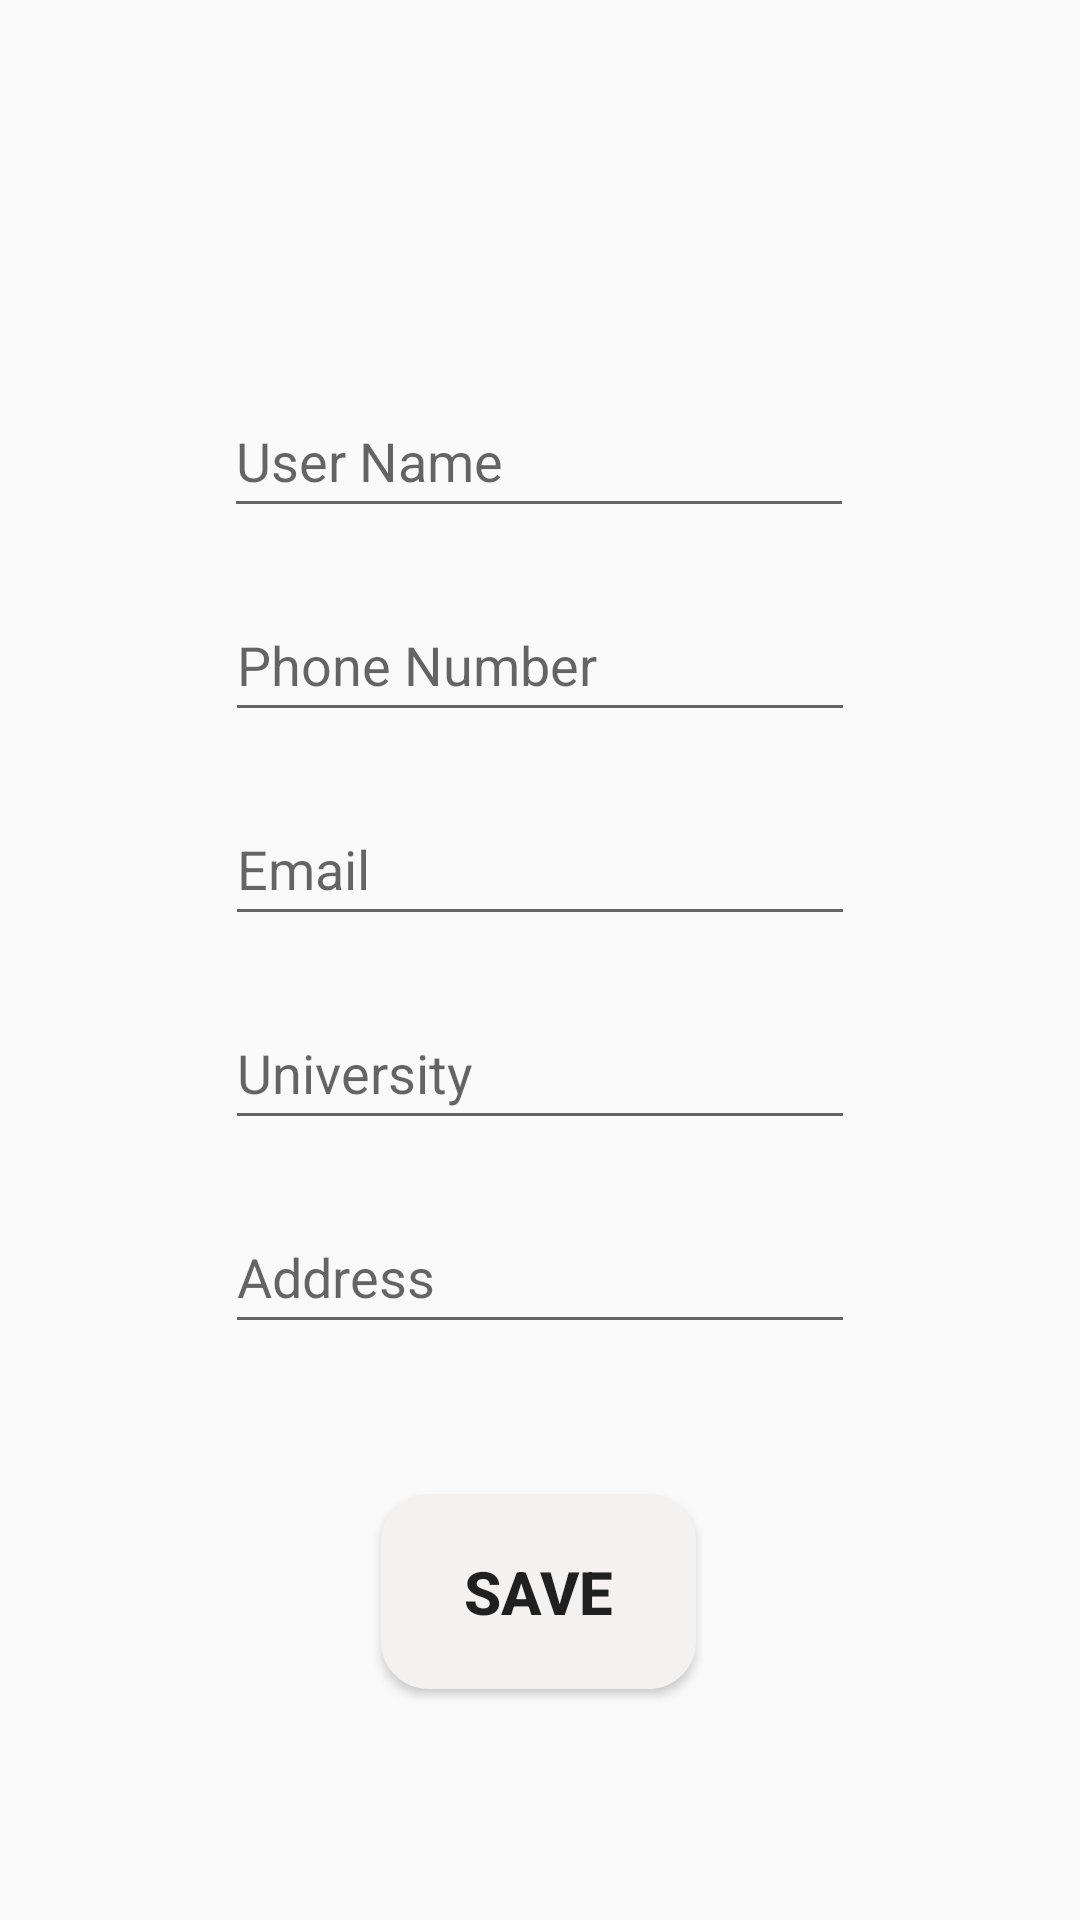

Here is an Android app screen rendered from its layout file. Give the layout XML and the strings, colors and styles it references.
<!-- AndroidManifest.xml: application theme Theme.StudentDelivery -->
<!-- res/layout/activity_profile.xml -->
<?xml version="1.0" encoding="utf-8"?>
<androidx.constraintlayout.widget.ConstraintLayout xmlns:android="http://schemas.android.com/apk/res/android"
    xmlns:app="http://schemas.android.com/apk/res-auto"
    xmlns:tools="http://schemas.android.com/tools"
    android:layout_width="match_parent"
    android:layout_height="match_parent"
    tools:context=".Profile">

    <ImageView
        android:id="@+id/profile_image"
        android:layout_width="wrap_content"
        android:layout_height="wrap_content"
        android:layout_marginTop="68dp"
        android:clickable="true"
        android:contentDescription="@string/profile_image"
        app:layout_constraintEnd_toEndOf="parent"
        app:layout_constraintHorizontal_bias="0.498"
        app:layout_constraintStart_toStartOf="parent"
        app:layout_constraintTop_toTopOf="parent"
        app:srcCompat="@drawable/icons8_student_registration_100"
        android:focusable="true" />

    <EditText
        android:id="@+id/user_name_profile"
        android:layout_width="wrap_content"
        android:layout_height="wrap_content"
        android:layout_marginTop="60dp"
        android:autofillHints="username"
        android:ems="10"
        android:hint="@string/user_name"
        android:inputType="textPersonName"
        android:minHeight="48dp"
        app:layout_constraintEnd_toEndOf="parent"
        app:layout_constraintHorizontal_bias="0.497"
        app:layout_constraintStart_toStartOf="parent"
        app:layout_constraintTop_toBottomOf="@+id/profile_image" />

    <EditText
        android:id="@+id/phone_number_profile"
        android:layout_width="wrap_content"
        android:layout_height="wrap_content"
        android:layout_marginTop="20dp"
        android:autofillHints="phone"
        android:ems="10"
        android:hint="@string/phone_number"
        android:inputType="phone"
        android:minHeight="48dp"
        app:layout_constraintEnd_toEndOf="parent"
        app:layout_constraintStart_toStartOf="parent"
        app:layout_constraintTop_toBottomOf="@+id/user_name_profile" />

    <EditText
        android:id="@+id/Email_profile"
        android:layout_width="wrap_content"
        android:layout_height="wrap_content"
        android:layout_marginTop="20dp"
        android:autofillHints="emailAddress"
        android:ems="10"
        android:hint="@string/email"
        android:inputType="textEmailAddress"
        android:minHeight="48dp"
        app:layout_constraintEnd_toEndOf="parent"
        app:layout_constraintStart_toStartOf="parent"
        app:layout_constraintTop_toBottomOf="@+id/phone_number_profile" />

    <EditText
        android:id="@+id/university_name_profile"
        android:layout_width="wrap_content"
        android:layout_height="wrap_content"
        android:layout_marginTop="20dp"
        android:ems="10"
        android:hint="@string/university"
        android:importantForAutofill="no"
        android:inputType="textPersonName"
        android:minHeight="48dp"
        app:layout_constraintEnd_toEndOf="parent"
        app:layout_constraintStart_toStartOf="parent"
        app:layout_constraintTop_toBottomOf="@+id/Email_profile" />

    <EditText
        android:id="@+id/address_profile"
        android:layout_width="wrap_content"
        android:layout_height="wrap_content"
        android:layout_marginTop="20dp"
        android:autofillHints="no"
        android:ems="10"
        android:hint="@string/address"
        android:inputType="textPersonName"
        android:minHeight="48dp"
        app:layout_constraintEnd_toEndOf="parent"
        app:layout_constraintStart_toStartOf="parent"
        app:layout_constraintTop_toBottomOf="@+id/university_name_profile" />

    <Button
        android:id="@+id/save_profile"
        android:layout_width="105dp"
        android:layout_height="65dp"
        android:background="@drawable/rect_rounded_button"
        android:backgroundTint="#F4F1F1"
        android:hapticFeedbackEnabled="false"
        android:text="@string/save"
        android:textSize="20sp"
        android:textStyle="bold"
        app:layout_constraintBottom_toBottomOf="parent"
        app:layout_constraintEnd_toEndOf="parent"
        app:layout_constraintHorizontal_bias="0.498"
        app:layout_constraintStart_toStartOf="parent"
        app:layout_constraintTop_toBottomOf="@+id/address_profile"
        app:layout_constraintVertical_bias="0.395" />
</androidx.constraintlayout.widget.ConstraintLayout>
<!-- resources referenced by this layout -->
<resources>
  <!-- drawable rect_rounded_button (drawable) -->
  <?xml version="1.0" encoding="utf-8"?>
  <shape xmlns:android="http://schemas.android.com/apk/res/android">
      <solid android:color="@color/black"/>
      <stroke android:color="@color/white" android:width="1.5dp"/>
      <corners android:radius="15dp"/>
  </shape>
  <string name="address">Address</string>
  <string name="email">Email</string>
  <string name="phone_number">Phone Number</string>
  <string name="profile_image">profile image</string>
  <string name="save">Save</string>
  <string name="university">University</string>
  <string name="user_name">User Name</string>
  <style name="Theme.StudentDelivery" parent="Theme.AppCompat.Light.DarkActionBar">
          
          <item name="colorPrimary">@color/purple_500</item>
          <item name="colorPrimaryDark">@color/purple_700</item>
          <item name="colorAccent">@color/teal_200</item>
          
      </style>
  <color name="black">#FF000000</color>
  <color name="white">#FFFFFFFF</color>
  <color name="purple_500">#FF6200EE</color>
  <color name="purple_700">#FF3700B3</color>
  <color name="teal_200">#FF03DAC5</color>
</resources>
